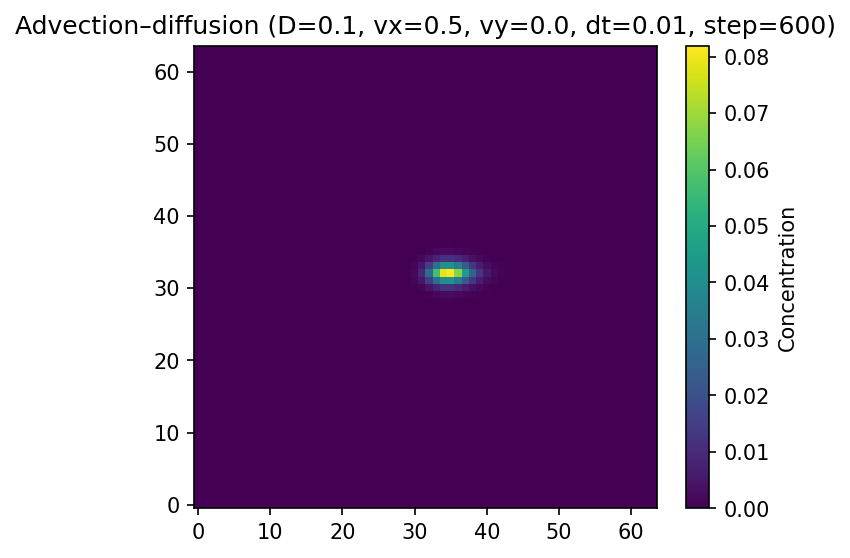

Source data for this figure (header and first rows):
0.000000000000000000e+00, 0.000000000000000000e+00, 0.000000000000000000e+00, 0.000000000000000000e+00, 0.000000000000000000e+00, 0.000000000000000000e+00, 0.000000000000000000e+00, 0.000000000000000000e+00, 0.000000000000000000e+00, 0.000000000000000000e+00, 0.000000000000000000e+00, 0.000000000000000000e+00, 0.000000000000000000e+00, 0.000000000000000000e+00, 0.000000000000000000e+00, 0.000000000000000000e+00, 0.000000000000000000e+00, 0.000000000000000000e+00, 0.000000000000000000e+00, 0.000000000000000000e+00, 0.000000000000000000e+00, 0.000000000000000000e+00, 0.000000000000000000e+00, 0.000000000000000000e+00
0.000000000000000000e+00, 9.024516311463939761e-86, 5.153124246847356063e-84, 2.837964578206855107e-82, 1.508274888616615994e-80, 7.726520656966082879e-79, 3.810415556176490247e-77, 1.806591291590339271e-75, 8.222722385885464485e-74, 3.587216969269171456e-72, 1.497431617585185755e-70, 5.970080275163221858e-69, 2.268717001776213082e-67, 8.199490976898566750e-66, 2.811532386837894907e-64, 9.121806876669043182e-63, 2.791917507564680685e-61, 8.034491251130708110e-60, 2.165799248790689789e-58, 5.445482881051385361e-57, 1.270886407581007031e-55, 2.737814695818188338e-54, 5.408882176510337609e-53, 9.725182756893148882e-52
0.000000000000000000e+00, 5.138280984016552425e-84, 2.928651518076691083e-82, 1.609927196306788544e-80, 8.540506784781855267e-79, 4.367095673605674489e-77, 2.149752260309852662e-75, 1.017384433674047680e-73, 4.622231628640371273e-72, 2.012827038330157344e-70, 8.387073027386467152e-69, 3.337798694344200309e-67, 1.266131557238020916e-65, 4.567788733560179303e-64, 1.563453543884574474e-62, 5.063465066364039903e-61, 1.547023832933433269e-59, 4.444090396436705076e-58, 1.195846975870239470e-56, 3.001441174717344762e-55, 6.992616308633668057e-54, 1.503766948503384176e-52, 2.965733995285589800e-51, 5.323242241084156485e-50
0.000000000000000000e+00, 2.825246708370779891e-82, 1.607350074204513845e-80, 8.819668556011990018e-79, 4.670190623583923803e-77, 2.383693015744496528e-75, 1.171262987482858529e-73, 5.533007300498614783e-72, 2.509226130516610428e-70, 1.090707564318025017e-68, 4.536573334624691193e-67, 1.802167781385894036e-65, 6.823912870946968014e-64, 2.457436327765047146e-62, 8.396243639082713878e-61, 2.714400529531227038e-59, 8.278498979153756073e-58, 2.373933562607865938e-56, 6.376688365479641186e-55, 1.597667659306227335e-53, 3.715667355810955493e-52, 7.976680173221390837e-51, 1.570446062229935144e-49, 2.813985416697391061e-48
0.000000000000000000e+00, 1.498926752608914801e-80, 8.512169875514295665e-79, 4.662156400542003327e-77, 2.464198165889159043e-75, 1.255450240007614634e-73, 6.157628565260594553e-72, 2.903567705592012233e-70, 1.314389099823822252e-68, 5.703057234187110435e-67, 2.367797004885292349e-65, 9.389247775266478126e-64, 3.548869947314588012e-62, 1.275739435228051364e-60, 4.351009089088109747e-59, 1.404127076011814335e-57, 4.274782500547602964e-56, 1.223667767621224974e-54, 3.281145681453962644e-53, 8.206448329580612160e-52, 1.905230789214071542e-50, 4.082995556720142925e-49, 8.024729207896726895e-48, 1.435441294068366304e-46
0.000000000000000000e+00, 7.664359956585289836e-79, 4.344532624589037743e-77, 2.375176568362804647e-75, 1.253119965205510738e-73, 6.372739786920333763e-72, 3.119978190535802702e-70, 1.468531166136899578e-68, 6.635751025409774465e-67, 2.874025436608616925e-65, 1.191093766843109335e-63, 4.714686388161834301e-62, 1.778830632475173481e-60, 6.383091349134097916e-59, 2.173130396764638908e-57, 7.000534429257073096e-56, 2.127503108936972962e-54, 6.079301641603983380e-53, 1.627243321541245555e-51, 4.062769177160130518e-50, 9.415815023088862417e-49, 2.014357941610349523e-47, 3.952211744100834227e-46, 7.057533268563905824e-45
0.000000000000000000e+00, 3.772170433695340010e-77, 2.134358156214871089e-75, 1.164737155693038240e-73, 6.133864042430702857e-72, 3.113714920984466726e-70, 1.521658189823762881e-68, 7.149297216473476501e-67, 3.224680419913093416e-65, 1.394136937816997377e-63, 5.767410540624836409e-62, 2.278818443187103093e-60, 8.582533231534234108e-59, 3.074241536813348415e-57, 1.044770483083248991e-55, 3.359670998665566689e-54, 1.019221589161104577e-52, 2.907284612965345049e-51, 7.768275496923144406e-50, 1.936135040544515324e-48, 4.479363215520836914e-47, 9.566297091646003174e-46, 1.873703856778957012e-44, 3.340202591655575248e-43
0.000000000000000000e+00, 1.784569562175002211e-75, 1.007905505357521654e-73, 5.490220123644410073e-72, 2.886070582383208548e-70, 1.462393742732562796e-68, 7.133734905138102519e-67, 3.345641020771254112e-65, 1.506331547880247214e-63, 6.500683760686142922e-62, 2.684454464701626029e-60, 1.058786458998590829e-58, 3.980518044632970073e-57, 1.423277521858731764e-55, 4.828387812927977960e-54, 1.549922237138674642e-52, 4.693708206940633439e-51, 1.336509111770230393e-49, 3.564911147216884310e-48, 8.869569894255759122e-47, 2.048469529165197120e-45, 4.367243413817213742e-44, 8.539244715418915913e-43, 1.519679112307962190e-41
0.000000000000000000e+00, 8.103314761680889803e-74, 4.568366240229882479e-72, 2.483943286334324949e-70, 1.303380895894400023e-68, 6.592390086813157324e-67, 3.210047291184880129e-65, 1.502766236658811297e-63, 6.753860008088158237e-62, 2.909455523257756620e-60, 1.199310887351993216e-58, 4.721816101591708754e-57, 1.772014257204078389e-55, 6.324790958194945130e-54, 2.141853898271308905e-52, 6.863268318150235110e-51, 2.074784187756971695e-49, 5.897488781238368196e-48, 1.570308853897826032e-46, 3.900167024044191879e-45, 8.992033518323184563e-44, 1.913760389633938866e-42, 3.735562833419425551e-41, 6.636674329857825486e-40
0.000000000000000000e+00, 3.526038604203497804e-72, 1.984260384130140020e-70, 1.076940631447787033e-68, 5.640731579405813361e-67, 2.847886398906638666e-65, 1.384231037435181780e-63, 6.468561376388177298e-62, 2.901945257385684234e-60, 1.247876403694823449e-58, 5.134712856412515156e-57, 2.017994091464673765e-55, 7.559732591947106769e-54, 2.693492935704702623e-52, 9.105254484347679824e-51, 2.912514248402801415e-49, 8.789157465201141656e-48, 2.493912747145824062e-46, 6.628905639187381080e-45, 1.643560493067453530e-43, 3.782767244508513717e-42, 8.036972259361789654e-41, 1.566097614026691409e-39, 2.777645178772766926e-38
0.000000000000000000e+00, 1.467762392165286759e-70, 8.244840865299380998e-69, 4.466725216014237483e-67, 2.335330858265792366e-65, 1.176935971053576806e-63, 5.710283252440376162e-62, 2.663651447704845298e-60, 1.192837516750258064e-58, 5.120210640391457375e-57, 2.103092818159061981e-55, 8.250686541844378875e-54, 3.085364731086506095e-52, 1.097356742476387570e-50, 3.703037725461446813e-49, 1.182416306718793206e-47, 3.561953922817405505e-46, 1.008935922018870198e-44, 2.677122550385703715e-43, 6.626119985907730530e-42, 1.522417940725899245e-40, 3.229024964287062956e-39, 6.281409256831589676e-38, 1.112192504698012679e-36
0.000000000000000000e+00, 5.833797094007530132e-69, 3.271103591931632838e-67, 1.768954402294339120e-65, 9.231937370787809146e-64, 4.644254104191216253e-62, 2.249267934934647523e-60, 1.047328841320577410e-58, 4.681778282653844425e-57, 2.006056026285795602e-55, 8.225099990858439728e-54, 3.221085414658422342e-52, 1.202402936865603372e-50, 4.268986220075094014e-49, 1.438038728659909795e-47, 4.583746944967343038e-46, 1.378410873992036614e-44, 3.897595125458718559e-43, 1.032397492513241184e-41, 2.550860061979134255e-40, 5.850774548592472579e-39, 1.238816533303543008e-37, 2.405766478421065130e-36, 4.252484487865771100e-35
0.000000000000000000e+00, 2.209430472693271681e-67, 1.236634372451576503e-65, 6.675450293052414692e-64, 3.477565614117133763e-62, 1.746299314591565738e-60, 8.442398000952175050e-59, 3.924021098484863242e-57, 1.750993384099887498e-55, 7.489346112571384577e-54, 3.065286304114288324e-52, 1.198292945525273156e-50, 4.465228057697585287e-49, 1.582534753153690036e-47, 5.321524903313502016e-46, 1.693266855955048850e-44, 5.083058548895766628e-43, 1.434786774099023067e-41, 3.793888859389957935e-40, 9.357814172284003495e-39, 2.142667320571145440e-37, 4.529037975302442675e-36, 8.780407950578710085e-35, 1.549429521189148179e-33
0.000000000000000000e+00, 7.955406689279815500e-66, 4.444704622252538043e-64, 2.394972931491842554e-62, 1.245418939721351875e-60, 6.242816555783552127e-59, 3.012667193009792424e-57, 1.397789685080774242e-55, 6.226183433266382294e-54, 2.658336789773841161e-52, 1.086094635324294921e-50, 4.238303313865041072e-49, 1.576547398417403137e-47, 5.577672707238305330e-46, 1.872295424768800913e-44, 5.947088922798950798e-43, 1.782162377078108404e-41, 5.021751605920904497e-40, 1.325564821183664776e-38, 3.263941609930910289e-37, 7.460669258329820129e-36, 1.574302073141383505e-34, 3.046916353153088180e-33, 5.367684785158974845e-32
0.000000000000000000e+00, 2.716543687257009994e-64, 1.515019829509134541e-62, 8.148844394874732169e-61, 4.229923552867541287e-59, 2.116512925538868544e-57, 1.019568697792355945e-55, 4.722085667980811949e-54, 2.099628117617590109e-52, 8.948715250470120649e-51, 3.649643130367819805e-49, 1.421702377779034377e-47, 5.279095971045054479e-46, 1.864418675131450241e-44, 6.247479016267475716e-43, 1.980966413094802580e-41, 5.926040082005026859e-40, 1.666939126207614009e-38, 4.392537524974555095e-37, 1.079717104587360941e-35, 2.463780171166750087e-34, 5.190064893835218045e-33, 1.002791106341451013e-31, 1.763631212531480569e-30
0.000000000000000000e+00, 8.772956422582284392e-63, 4.883939511250271826e-61, 2.622222589843290281e-59, 1.358717745346410412e-57, 6.786447774293069317e-56, 3.263357229796716721e-54, 1.508725497595282980e-52, 6.696513235779940448e-51, 2.849041663307951023e-49, 1.159904125331575722e-47, 4.510408113824878372e-46, 1.671876162176715714e-44, 5.894234511019958464e-43, 1.971652196468783475e-41, 6.240887897295362408e-40, 1.863717156072254592e-38, 5.233399292984953275e-37, 1.376674026031331859e-35, 3.378160020710257416e-34, 7.695383470598287912e-33, 1.618315361678605909e-31, 3.121530398056397958e-30, 5.480714854099277390e-29
0.000000000000000000e+00, 2.671262360249749874e-61, 1.484448469944694125e-59, 7.955867880903346603e-58, 4.115020832703364906e-56, 2.051689983166890816e-54, 9.848315568447927070e-53, 4.545036588500770888e-51, 2.013758722929302274e-49, 8.552455539438225698e-48, 3.475755810646981169e-46, 1.349211442197795497e-44, 4.992375348957504906e-43, 1.756998943487094639e-41, 5.867018719788331396e-40, 1.853868209306536039e-38, 5.526627128533260270e-37, 1.549224225300426290e-35, 4.068314939252826485e-34, 9.965974978247335208e-33, 2.266362849039819556e-31, 4.758016215162719239e-30, 9.162174996140966980e-29, 1.605987219984293460e-27
0.000000000000000000e+00, 7.642469352683123435e-60, 4.239437023623374940e-58, 2.268064479749021532e-56, 1.171025267683270322e-54, 5.828194117967649689e-53, 2.792633479446270236e-51, 1.286532554994064980e-49, 5.690153393173928688e-48, 2.412360873530719874e-46, 9.786726087610642887e-45, 3.792335790280393106e-43, 1.400794816029302860e-41, 4.921316944148568445e-40, 1.640483843881458942e-38, 5.174640903158027498e-37, 1.539964733200658969e-35, 4.309398920873386145e-34, 1.129721991137952106e-32, 2.762704879287546041e-31, 6.271989203861574188e-30, 1.314519148117835274e-28, 2.527024126707362890e-27, 4.422097450524266340e-26
0.000000000000000000e+00, 2.046495389279337087e-58, 1.133216299298091479e-56, 6.051826165441316899e-55, 3.119071662415078923e-53, 1.549611316560971848e-51, 7.411976999356624095e-50, 3.408583591966850053e-48, 1.504914807598401729e-46, 6.368934086355696490e-45, 2.579290500155561917e-43, 9.977226259970091520e-42, 3.678914572404121066e-40, 1.290240479195026137e-38, 4.293461186630735457e-37, 1.351961365389338825e-35, 4.016480760367068987e-34, 1.122031426964048708e-32, 2.936405978256008845e-31, 7.168665072355134037e-30, 1.624695011401676579e-28, 3.399383731875424494e-27, 6.524001627451932118e-26, 1.139751021787179189e-24
0.000000000000000000e+00, 5.106574398144790709e-57, 2.822675610172791966e-55, 1.504744359448649549e-53, 7.741611356802794422e-52, 3.839371748612239146e-50, 1.833177361823476466e-48, 8.415484005383153545e-47, 3.708971661195446442e-45, 1.566919063410034693e-43, 6.334612961375220888e-42, 2.446084888725737644e-40, 9.003786952233600102e-39, 3.152259621615114544e-37, 1.047144868021568769e-35, 3.291649929459746088e-34, 9.762196661584493755e-33, 2.722462686368424911e-31, 7.112640406648665454e-30, 1.733460555452362275e-28, 3.922039020885372448e-27, 8.192352371003868561e-26, 1.569623631281004765e-24, 2.737600713391039503e-23
0.000000000000000000e+00, 1.181380912240486305e-55, 6.518569352050376139e-54, 3.468837262657845860e-52, 1.781492738474168477e-50, 8.819540978025260278e-49, 4.203635864445096861e-47, 1.926354334044710662e-45, 8.475177085196179444e-44, 3.574224095316991433e-42, 1.442437648067819947e-40, 5.560221539024234367e-39, 2.043107937556198200e-37, 7.140614902714566612e-36, 2.367936396325004894e-34, 7.430683355038695173e-33, 2.199970620028596097e-31, 6.124745244058242678e-30, 1.597410343931395969e-28, 3.886531843517834550e-27, 8.778620415930471529e-26, 1.830598307643148212e-24, 3.501504580541975989e-23, 6.096907763997425867e-22
0.000000000000000000e+00, 2.519078728375341481e-54, 1.387512706352631056e-52, 7.370557404627072467e-51, 3.778625020314870245e-49, 1.867371330865972099e-47, 8.884774586500831380e-46, 4.064394013609946417e-44, 1.785041956317556898e-42, 7.514899843590810559e-41, 3.027485264480831207e-39, 1.164990834413178322e-37, 4.273355931040487444e-36, 1.490948732484563384e-34, 4.935697892428490769e-33, 1.546183180506387372e-31, 4.569883054607594280e-30, 1.270090878855347944e-28, 3.306926959309635355e-27, 8.032204570441834792e-26, 1.811201155602927102e-24, 3.770555470239795026e-23, 7.200182474959416189e-22, 1.251643264003052490e-20
0.000000000000000000e+00, 4.916947520292358560e-53, 2.703495558129915865e-51, 1.433582590494905447e-49, 7.336543127438320439e-48, 3.619305881724830035e-46, 1.719014699013378209e-44, 7.849992346229334925e-43, 3.441627188526889563e-41, 1.446379664972368020e-39, 5.816833849015797840e-38, 2.234469803157578101e-36, 8.182204410505023092e-35, 2.849805632021909258e-33, 9.417908457977851316e-32, 2.945251715106995212e-30, 8.690094442134919046e-29, 2.411097029964184792e-27, 6.267116267354718120e-26, 1.519652342021806626e-24, 3.420944009664978879e-23, 7.109816388699668497e-22, 1.355423428880316530e-20, 2.352318347879513259e-19
0.000000000000000000e+00, 8.713617078108743668e-52, 4.782616472585022256e-50, 2.531619542770193924e-48, 1.293315905767311513e-46, 6.369091391593227639e-45, 3.019760355716879943e-43, 1.376589634146733878e-41, 6.024807376082469003e-40, 2.527594937184736280e-38, 1.014750905795273527e-36, 3.891318197587431771e-35, 1.422472762532522474e-33, 4.945864872332644319e-32, 1.631687298622908706e-30, 5.094042414973918362e-29, 1.500460832850571936e-27, 4.156018042589827067e-26, 1.078439612560753568e-24, 2.610602444617250298e-23, 5.866976385037996893e-22, 1.217313978035991588e-20, 2.316859632022274478e-19, 4.014273412942010888e-18
0.000000000000000000e+00, 1.388221434038250897e-50, 7.606155622142144792e-49, 4.019169228723840331e-47, 2.049662081255274863e-45, 1.007619459309101303e-43, 4.769079998453978937e-42, 2.170257965367569476e-40, 9.481924019559731727e-39, 3.971083010704773539e-37, 1.591515636198057144e-35, 6.092562942736221953e-34, 2.223314837826709757e-32, 7.717114981809392672e-31, 2.541601521327940107e-29, 7.921238623933135863e-28, 2.329257850248375197e-26, 6.440732055681543323e-25, 1.668481189642740397e-23, 4.032152683001692258e-22, 9.046587165358806740e-21, 1.873920722153100876e-19, 3.560665351122669919e-18, 6.159235653869518606e-17
0.000000000000000000e+00, 1.964219704209274115e-49, 1.074332326987088839e-47, 5.666966844635427460e-46, 2.884955895474866284e-44, 1.415785987974174644e-42, 6.689312214670140669e-41, 3.038824949003549031e-39, 1.325378628346938675e-37, 5.541194146889485900e-36, 2.216960761665950645e-34, 8.472306492488337225e-33, 3.086448569286514047e-31, 1.069477078472745212e-29, 3.516288399227243438e-28, 1.094039097059872480e-26, 3.211606920297479326e-25, 8.865590273979236748e-24, 2.292789133649952517e-22, 5.531631128434017013e-21, 1.239018847088431387e-19, 2.562271923875280511e-18, 4.860608924752487034e-17, 8.394164185190789112e-16
0.000000000000000000e+00, 2.430649983583802399e-48, 1.327139074193029652e-46, 6.988318946196806422e-45, 3.551461140388950665e-43, 1.739854615151559669e-41, 8.206272196726817447e-40, 3.721524694504455413e-38, 1.620345606534903388e-36, 6.762780147181428800e-35, 2.701070396964207043e-33, 1.030474831181575742e-31, 3.747611079398648576e-30, 1.296369112596581292e-28, 4.255058038615083222e-27, 1.321660316818921432e-25, 3.873269797070577893e-24, 1.067416495048826518e-22, 2.755903605291498556e-21, 6.637886746834421081e-20, 1.484344500476419708e-18, 3.064545985175190948e-17, 5.803906162342013225e-16, 1.000694542779327114e-14
0.000000000000000000e+00, 2.578582685389435881e-47, 1.405480287147394385e-45, 7.388045373010153024e-44, 3.748124466964621590e-42, 1.833038622076201380e-40, 8.630936737870274025e-39, 3.907400673210516862e-37, 1.698366536037069771e-35, 7.076320611012363758e-34, 2.821489143325570020e-32, 1.074587922783020544e-30, 3.901423276521341250e-29, 1.347296572512736409e-27, 4.414769891136746296e-26, 1.368966078796088115e-24, 4.005190568507646241e-23, 1.101931184877608579e-21, 2.840288644392852078e-20, 6.829819752105899084e-19, 1.524749520817976357e-17, 3.142811169591532133e-16, 5.942449690457181390e-15, 1.022928382840213973e-13
0.000000000000000000e+00, 2.282605997266646404e-46, 1.242024791972357870e-44, 6.517627212335540382e-43, 3.300882102124171799e-41, 1.611555581534484908e-39, 7.575144340194304850e-38, 3.423591194933739869e-36, 1.485552665851412360e-34, 6.179147245187784996e-33, 2.459606454916036147e-31, 9.351843534692887526e-30, 3.389598723234080443e-28, 1.168585099409549520e-26, 3.822779189722294614e-25, 1.183423058803726657e-23, 3.456599536735808560e-22, 9.494266652777566126e-21, 2.443167564986214331e-19, 5.865254978820724350e-18, 1.307273549620971211e-16, 2.690174877673617239e-15, 5.078396640736743527e-14, 8.727920306880507525e-13
0.000000000000000000e+00, 1.622294682389386478e-45, 8.812393469418603538e-44, 4.616542394590788301e-42, 2.334116966331610661e-40, 1.137639874751304599e-38, 5.338496846524141519e-37, 2.408686133527779906e-35, 1.043417948363401803e-33, 4.332838230320433630e-32, 1.721809191655394029e-30, 6.535727524667982699e-29, 2.364962219342680475e-27, 8.139869862267881614e-26, 2.658395583816408388e-24, 8.216103341050131330e-23, 2.395867222997412710e-21, 6.570001032529894245e-20, 1.687914137559373899e-18, 4.045573718231992544e-17, 9.002419444750770203e-16, 1.849595467244819616e-14, 3.486028422592607190e-13, 5.981755627318414034e-12
0.000000000000000000e+00, 8.723792249851141518e-45, 4.730977234145295736e-43, 2.474310234756042396e-41, 1.248940909539032970e-39, 6.077257941182185796e-38, 2.847128706031871064e-36, 1.282493732255921573e-34, 5.546537908484225270e-33, 2.299463668928244027e-31, 9.122865866336232757e-30, 3.457277527050854498e-28, 1.248994311800321872e-26, 4.291920315994142821e-25, 1.399438478876642928e-23, 4.318195569694221084e-22, 1.257198072708031610e-20, 3.442020534970555091e-19, 8.828931853720365869e-18, 2.112762841287561140e-16, 4.694032417300664545e-15, 9.629055413014917554e-14, 1.812017936192486560e-12, 3.104490378411706968e-11
0.000000000000000000e+00, 3.202769612366202848e-44, 1.734162390941675691e-42, 9.055463241826108934e-41, 4.563706039207681993e-39, 2.217197365678450813e-37, 1.037113720381559318e-35, 4.664432722351207911e-34, 2.014149050281930407e-32, 8.337272204671463435e-31, 3.302617960108527692e-29, 1.249662601228127807e-27, 4.507672872766105978e-26, 1.546603449155143396e-24, 5.035221833713036841e-23, 1.551339200274938151e-21, 4.509725924240225876e-20, 1.232833339573016314e-18, 3.157521011009848106e-17, 7.544647873636030529e-16, 1.673739134870450201e-14, 3.428329986158446420e-13, 6.442034934126495524e-12, 1.102091917577717757e-10
0.000000000000000000e+00, 6.444934438627454049e-44, 3.485157496234881820e-42, 1.817534816233427042e-40, 9.148098365506157069e-39, 4.438746152481094804e-37, 2.073608846817469377e-35, 9.314199204094486623e-34, 4.016856127655652968e-32, 1.660612917243621931e-30, 6.569833122566916990e-29, 2.482802593183873545e-27, 8.944521679539195577e-26, 3.065074029744909872e-24, 9.966436143210017565e-23, 3.066828141227038641e-21, 8.904231225029072891e-20, 2.431177157139993263e-18, 6.219091666273213756e-17, 1.484194752439826376e-15, 3.288621657493926992e-14, 6.728006074059913355e-13, 1.262723731280014568e-11, 2.157690646941331324e-10
0.000000000000000000e+00, 3.202769612366202848e-44, 1.734162390941675691e-42, 9.055463241826108934e-41, 4.563706039207681993e-39, 2.217197365678450813e-37, 1.037113720381559318e-35, 4.664432722351207911e-34, 2.014149050281930407e-32, 8.337272204671463435e-31, 3.302617960108527692e-29, 1.249662601228127807e-27, 4.507672872766105978e-26, 1.546603449155143396e-24, 5.035221833713037429e-23, 1.551339200274938339e-21, 4.509725924240225876e-20, 1.232833339573016314e-18, 3.157521011009848106e-17, 7.544647873636030529e-16, 1.673739134870450201e-14, 3.428329986158446420e-13, 6.442034934126495524e-12, 1.102091917577717757e-10
0.000000000000000000e+00, 8.723792249851141518e-45, 4.730977234145295736e-43, 2.474310234756042396e-41, 1.248940909539032970e-39, 6.077257941182185796e-38, 2.847128706031871064e-36, 1.282493732255921573e-34, 5.546537908484225270e-33, 2.299463668928244027e-31, 9.122865866336232757e-30, 3.457277527050854498e-28, 1.248994311800321872e-26, 4.291920315994142821e-25, 1.399438478876643222e-23, 4.318195569694221084e-22, 1.257198072708031610e-20, 3.442020534970555091e-19, 8.828931853720365869e-18, 2.112762841287561140e-16, 4.694032417300664545e-15, 9.629055413014917554e-14, 1.812017936192486560e-12, 3.104490378411706968e-11
0.000000000000000000e+00, 1.622294682389386478e-45, 8.812393469418603538e-44, 4.616542394590788301e-42, 2.334116966331610661e-40, 1.137639874751304599e-38, 5.338496846524141519e-37, 2.408686133527779906e-35, 1.043417948363401803e-33, 4.332838230320433083e-32, 1.721809191655394029e-30, 6.535727524667982699e-29, 2.364962219342680475e-27, 8.139869862267881614e-26, 2.658395583816408388e-24, 8.216103341050131330e-23, 2.395867222997412710e-21, 6.570001032529894245e-20, 1.687914137559373899e-18, 4.045573718231992544e-17, 9.002419444750770203e-16, 1.849595467244819616e-14, 3.486028422592607190e-13, 5.981755627318414034e-12
0.000000000000000000e+00, 2.282605997266646793e-46, 1.242024791972358118e-44, 6.517627212335540382e-43, 3.300882102124171799e-41, 1.611555581534484908e-39, 7.575144340194304850e-38, 3.423591194933739869e-36, 1.485552665851412360e-34, 6.179147245187784996e-33, 2.459606454916036147e-31, 9.351843534692887526e-30, 3.389598723234080443e-28, 1.168585099409549520e-26, 3.822779189722294614e-25, 1.183423058803726657e-23, 3.456599536735808560e-22, 9.494266652777566126e-21, 2.443167564986214331e-19, 5.865254978820724350e-18, 1.307273549620971457e-16, 2.690174877673617634e-15, 5.078396640736743527e-14, 8.727920306880507525e-13
0.000000000000000000e+00, 2.578582685389435881e-47, 1.405480287147394385e-45, 7.388045373010153024e-44, 3.748124466964621590e-42, 1.833038622076201380e-40, 8.630936737870274025e-39, 3.907400673210516862e-37, 1.698366536037069771e-35, 7.076320611012363758e-34, 2.821489143325570020e-32, 1.074587922783020544e-30, 3.901423276521341250e-29, 1.347296572512736409e-27, 4.414769891136746296e-26, 1.368966078796088115e-24, 4.005190568507646241e-23, 1.101931184877608579e-21, 2.840288644392852078e-20, 6.829819752105899084e-19, 1.524749520817976357e-17, 3.142811169591532133e-16, 5.942449690457182179e-15, 1.022928382840213973e-13
0.000000000000000000e+00, 2.430649983583801791e-48, 1.327139074193029652e-46, 6.988318946196806422e-45, 3.551461140388951063e-43, 1.739854615151560179e-41, 8.206272196726820710e-40, 3.721524694504455935e-38, 1.620345606534903388e-36, 6.762780147181428800e-35, 2.701070396964207043e-33, 1.030474831181575742e-31, 3.747611079398647875e-30, 1.296369112596581292e-28, 4.255058038615083222e-27, 1.321660316818921432e-25, 3.873269797070577893e-24, 1.067416495048826518e-22, 2.755903605291498556e-21, 6.637886746834421081e-20, 1.484344500476419708e-18, 3.064545985175190948e-17, 5.803906162342014211e-16, 1.000694542779327114e-14
0.000000000000000000e+00, 1.964219704209274115e-49, 1.074332326987088839e-47, 5.666966844635427460e-46, 2.884955895474866284e-44, 1.415785987974174644e-42, 6.689312214670140669e-41, 3.038824949003548378e-39, 1.325378628346938467e-37, 5.541194146889485232e-36, 2.216960761665950645e-34, 8.472306492488337225e-33, 3.086448569286514047e-31, 1.069477078472745212e-29, 3.516288399227243438e-28, 1.094039097059872480e-26, 3.211606920297479326e-25, 8.865590273979236748e-24, 2.292789133649952047e-22, 5.531631128434017013e-21, 1.239018847088431387e-19, 2.562271923875280511e-18, 4.860608924752487034e-17, 8.394164185190791084e-16
0.000000000000000000e+00, 1.388221434038250897e-50, 7.606155622142144792e-49, 4.019169228723840331e-47, 2.049662081255274863e-45, 1.007619459309101303e-43, 4.769079998453978937e-42, 2.170257965367569476e-40, 9.481924019559730422e-39, 3.971083010704773539e-37, 1.591515636198057144e-35, 6.092562942736222808e-34, 2.223314837826710304e-32, 7.717114981809394424e-31, 2.541601521327940107e-29, 7.921238623933135863e-28, 2.329257850248375197e-26, 6.440732055681543323e-25, 1.668481189642740397e-23, 4.032152683001692258e-22, 9.046587165358811254e-21, 1.873920722153101598e-19, 3.560665351122670690e-18, 6.159235653869519839e-17
0.000000000000000000e+00, 8.713617078108743668e-52, 4.782616472585022256e-50, 2.531619542770193924e-48, 1.293315905767311513e-46, 6.369091391593227639e-45, 3.019760355716879943e-43, 1.376589634146733878e-41, 6.024807376082468187e-40, 2.527594937184735758e-38, 1.014750905795273360e-36, 3.891318197587430702e-35, 1.422472762532522474e-33, 4.945864872332644319e-32, 1.631687298622908706e-30, 5.094042414973918362e-29, 1.500460832850572295e-27, 4.156018042589827067e-26, 1.078439612560753568e-24, 2.610602444617251180e-23, 5.866976385037999715e-22, 1.217313978035992340e-20, 2.316859632022274959e-19, 4.014273412942011658e-18
0.000000000000000000e+00, 4.916947520292358560e-53, 2.703495558129915865e-51, 1.433582590494905257e-49, 7.336543127438319224e-48, 3.619305881724830035e-46, 1.719014699013378209e-44, 7.849992346229334925e-43, 3.441627188526889563e-41, 1.446379664972368020e-39, 5.816833849015795752e-38, 2.234469803157577433e-36, 8.182204410505023092e-35, 2.849805632021909258e-33, 9.417908457977851316e-32, 2.945251715106995212e-30, 8.690094442134920167e-29, 2.411097029964185151e-27, 6.267116267354720416e-26, 1.519652342021806993e-24, 3.420944009664979466e-23, 7.109816388699671318e-22, 1.355423428880316831e-20, 2.352318347879513740e-19
0.000000000000000000e+00, 2.519078728375341481e-54, 1.387512706352631056e-52, 7.370557404627071280e-51, 3.778625020314869485e-49, 1.867371330865971613e-47, 8.884774586500831380e-46, 4.064394013609946417e-44, 1.785041956317556898e-42, 7.514899843590810559e-41, 3.027485264480830555e-39, 1.164990834413178322e-37, 4.273355931040487444e-36, 1.490948732484563384e-34, 4.935697892428490769e-33, 1.546183180506387372e-31, 4.569883054607594981e-30, 1.270090878855348392e-28, 3.306926959309635355e-27, 8.032204570441835940e-26, 1.811201155602927469e-24, 3.770555470239795614e-23, 7.200182474959417130e-22, 1.251643264003053092e-20
0.000000000000000000e+00, 1.181380912240486305e-55, 6.518569352050376139e-54, 3.468837262657845860e-52, 1.781492738474168477e-50, 8.819540978025260278e-49, 4.203635864445096861e-47, 1.926354334044710662e-45, 8.475177085196179444e-44, 3.574224095316991433e-42, 1.442437648067819947e-40, 5.560221539024234367e-39, 2.043107937556198200e-37, 7.140614902714569285e-36, 2.367936396325004894e-34, 7.430683355038696541e-33, 2.199970620028596534e-31, 6.124745244058244780e-30, 1.597410343931396418e-28, 3.886531843517835267e-27, 8.778620415930476121e-26, 1.830598307643149314e-24, 3.501504580541977164e-23, 6.096907763997426807e-22
0.000000000000000000e+00, 5.106574398144790709e-57, 2.822675610172791966e-55, 1.504744359448649549e-53, 7.741611356802794422e-52, 3.839371748612239146e-50, 1.833177361823476770e-48, 8.415484005383153545e-47, 3.708971661195446442e-45, 1.566919063410034693e-43, 6.334612961375220888e-42, 2.446084888725737644e-40, 9.003786952233600102e-39, 3.152259621615114544e-37, 1.047144868021568769e-35, 3.291649929459746515e-34, 9.762196661584497860e-33, 2.722462686368425787e-31, 7.112640406648666856e-30, 1.733460555452362723e-28, 3.922039020885373883e-27, 8.192352371003873153e-26, 1.569623631281005316e-24, 2.737600713391040679e-23
0.000000000000000000e+00, 2.046495389279337087e-58, 1.133216299298091479e-56, 6.051826165441316899e-55, 3.119071662415078923e-53, 1.549611316560971848e-51, 7.411976999356625044e-50, 3.408583591966850053e-48, 1.504914807598401729e-46, 6.368934086355696490e-45, 2.579290500155561917e-43, 9.977226259970091520e-42, 3.678914572404121066e-40, 1.290240479195026137e-38, 4.293461186630736292e-37, 1.351961365389339093e-35, 4.016480760367070698e-34, 1.122031426964049118e-32, 2.936405978256009721e-31, 7.168665072355135438e-30, 1.624695011401677476e-28, 3.399383731875426647e-27, 6.524001627451934414e-26, 1.139751021787179740e-24
0.000000000000000000e+00, 7.642469352683123435e-60, 4.239437023623374940e-58, 2.268064479749021532e-56, 1.171025267683270322e-54, 5.828194117967649689e-53, 2.792633479446269643e-51, 1.286532554994064600e-49, 5.690153393173927472e-48, 2.412360873530719874e-46, 9.786726087610642887e-45, 3.792335790280393106e-43, 1.400794816029302860e-41, 4.921316944148568445e-40, 1.640483843881458942e-38, 5.174640903158028333e-37, 1.539964733200659503e-35, 4.309398920873387856e-34, 1.129721991137952928e-32, 2.762704879287546917e-31, 6.271989203861580494e-30, 1.314519148117835498e-28, 2.527024126707362890e-27, 4.422097450524266340e-26
0.000000000000000000e+00, 2.671262360249749874e-61, 1.484448469944694125e-59, 7.955867880903346603e-58, 4.115020832703364906e-56, 2.051689983166890816e-54, 9.848315568447925215e-53, 4.545036588500770888e-51, 2.013758722929302274e-49, 8.552455539438225698e-48, 3.475755810646982336e-46, 1.349211442197795746e-44, 4.992375348957504906e-43, 1.756998943487094639e-41, 5.867018719788331396e-40, 1.853868209306536300e-38, 5.526627128533261940e-37, 1.549224225300426824e-35, 4.068314939252829051e-34, 9.965974978247340682e-33, 2.266362849039821308e-31, 4.758016215162719940e-30, 9.162174996140966980e-29, 1.605987219984293460e-27
0.000000000000000000e+00, 8.772956422582282233e-63, 4.883939511250271826e-61, 2.622222589843290281e-59, 1.358717745346410412e-57, 6.786447774293069317e-56, 3.263357229796716721e-54, 1.508725497595282795e-52, 6.696513235779940448e-51, 2.849041663307951023e-49, 1.159904125331575965e-47, 4.510408113824878372e-46, 1.671876162176715714e-44, 5.894234511019958464e-43, 1.971652196468783730e-41, 6.240887897295363224e-40, 1.863717156072254853e-38, 5.233399292984954110e-37, 1.376674026031332126e-35, 3.378160020710258699e-34, 7.695383470598290649e-33, 1.618315361678605909e-31, 3.121530398056398308e-30, 5.480714854099278511e-29
0.000000000000000000e+00, 2.716543687257009320e-64, 1.515019829509134541e-62, 8.148844394874732169e-61, 4.229923552867542171e-59, 2.116512925538867978e-57, 1.019568697792355401e-55, 4.722085667980811370e-54, 2.099628117617589739e-52, 8.948715250470120649e-51, 3.649643130367820564e-49, 1.421702377779034863e-47, 5.279095971045054479e-46, 1.864418675131450241e-44, 6.247479016267476513e-43, 1.980966413094802835e-41, 5.926040082005028490e-40, 1.666939126207614531e-38, 4.392537524974555931e-37, 1.079717104587361208e-35, 2.463780171166750942e-34, 5.190064893835218045e-33, 1.002791106341450794e-31, 1.763631212531480569e-30
0.000000000000000000e+00, 7.955406689279814446e-66, 4.444704622252538043e-64, 2.394972931491842122e-62, 1.245418939721351599e-60, 6.242816555783549474e-59, 3.012667193009791292e-57, 1.397789685080774061e-55, 6.226183433266379976e-54, 2.658336789773840790e-52, 1.086094635324294684e-50, 4.238303313865041832e-49, 1.576547398417403623e-47, 5.577672707238305330e-46, 1.872295424768800913e-44, 5.947088922798951595e-43, 1.782162377078108913e-41, 5.021751605920906129e-40, 1.325564821183665298e-38, 3.263941609930911542e-37, 7.460669258329821466e-36, 1.574302073141383505e-34, 3.046916353153088180e-33, 5.367684785158974845e-32
0.000000000000000000e+00, 2.209430472693271351e-67, 1.236634372451576503e-65, 6.675450293052413343e-64, 3.477565614117133331e-62, 1.746299314591565185e-60, 8.442398000952173282e-59, 3.924021098484862110e-57, 1.750993384099887498e-55, 7.489346112571384577e-54, 3.065286304114288324e-52, 1.198292945525273156e-50, 4.465228057697587566e-49, 1.582534753153690036e-47, 5.321524903313502016e-46, 1.693266855955048850e-44, 5.083058548895768222e-43, 1.434786774099023577e-41, 3.793888859389958751e-40, 9.357814172284003495e-39, 2.142667320571145440e-37, 4.529037975302442675e-36, 8.780407950578710085e-35, 1.549429521189148179e-33
0.000000000000000000e+00, 5.833797094007530132e-69, 3.271103591931632838e-67, 1.768954402294338909e-65, 9.231937370787809146e-64, 4.644254104191215390e-62, 2.249267934934646971e-60, 1.047328841320577233e-58, 4.681778282653843859e-57, 2.006056026285795602e-55, 8.225099990858442047e-54, 3.221085414658423084e-52, 1.202402936865603847e-50, 4.268986220075094014e-49, 1.438038728659909795e-47, 4.583746944967343038e-46, 1.378410873992036863e-44, 3.897595125458718559e-43, 1.032397492513241312e-41, 2.550860061979134255e-40, 5.850774548592472579e-39, 1.238816533303543008e-37, 2.405766478421065130e-36, 4.252484487865771100e-35
0.000000000000000000e+00, 1.467762392165286759e-70, 8.244840865299380998e-69, 4.466725216014237483e-67, 2.335330858265791944e-65, 1.176935971053576537e-63, 5.710283252440374435e-62, 2.663651447704844745e-60, 1.192837516750258064e-58, 5.120210640391457375e-57, 2.103092818159061981e-55, 8.250686541844380034e-54, 3.085364731086506095e-52, 1.097356742476387570e-50, 3.703037725461446813e-49, 1.182416306718793449e-47, 3.561953922817406283e-46, 1.008935922018870447e-44, 2.677122550385704511e-43, 6.626119985907730530e-42, 1.522417940725899245e-40, 3.229024964287062956e-39, 6.281409256831589676e-38, 1.112192504698012679e-36
0.000000000000000000e+00, 3.526038604203497804e-72, 1.984260384130139699e-70, 1.076940631447786827e-68, 5.640731579405811385e-67, 2.847886398906637822e-65, 1.384231037435181510e-63, 6.468561376388177298e-62, 2.901945257385684234e-60, 1.247876403694823449e-58, 5.134712856412515156e-57, 2.017994091464674128e-55, 7.559732591947106769e-54, 2.693492935704702623e-52, 9.105254484347679824e-51, 2.912514248402801795e-49, 8.789157465201145302e-48, 2.493912747145824451e-46, 6.628905639187381080e-45, 1.643560493067453530e-43, 3.782767244508513079e-42, 8.036972259361789654e-41, 1.566097614026691409e-39, 2.777645178772766926e-38
0.000000000000000000e+00, 8.103314761680889803e-74, 4.568366240229881473e-72, 2.483943286334324949e-70, 1.303380895894399817e-68, 6.592390086813154689e-67, 3.210047291184879707e-65, 1.502766236658811567e-63, 6.753860008088158237e-62, 2.909455523257757725e-60, 1.199310887351993216e-58, 4.721816101591708754e-57, 1.772014257204078389e-55, 6.324790958194945130e-54, 2.141853898271308905e-52, 6.863268318150235110e-51, 2.074784187756972075e-49, 5.897488781238369412e-48, 1.570308853897826032e-46, 3.900167024044191879e-45, 8.992033518323182572e-44, 1.913760389633938866e-42, 3.735562833419425551e-41, 6.636674329857826302e-40
0.000000000000000000e+00, 1.784569562175002211e-75, 1.007905505357521654e-73, 5.490220123644410073e-72, 2.886070582383207904e-70, 1.462393742732562178e-68, 7.133734905138101201e-67, 3.345641020771254112e-65, 1.506331547880247214e-63, 6.500683760686142922e-62, 2.684454464701626029e-60, 1.058786458998590829e-58, 3.980518044632970073e-57, 1.423277521858731764e-55, 4.828387812927978539e-54, 1.549922237138675013e-52, 4.693708206940634626e-51, 1.336509111770230393e-49, 3.564911147216885526e-48, 8.869569894255759122e-47, 2.048469529165197120e-45, 4.367243413817213742e-44, 8.539244715418917506e-43, 1.519679112307962445e-41
0.000000000000000000e+00, 3.772170433695340010e-77, 2.134358156214870598e-75, 1.164737155693037926e-73, 6.133864042430701852e-72, 3.113714920984466726e-70, 1.521658189823762675e-68, 7.149297216473476501e-67, 3.224680419913093838e-65, 1.394136937816997917e-63, 5.767410540624836409e-62, 2.278818443187103093e-60, 8.582533231534235877e-59, 3.074241536813348415e-57, 1.044770483083248991e-55, 3.359670998665566689e-54, 1.019221589161104763e-52, 2.907284612965345049e-51, 7.768275496923146305e-50, 1.936135040544515628e-48, 4.479363215520836914e-47, 9.566297091646003174e-46, 1.873703856778957012e-44, 3.340202591655575248e-43
0.000000000000000000e+00, 7.664359956585226315e-79, 4.344532624589000925e-77, 2.375176568362784519e-75, 1.253119965205500370e-73, 6.372739786920280478e-72, 3.119978190535773747e-70, 1.468531166136886401e-68, 6.635751025409713848e-67, 2.874025436608591624e-65, 1.191093766843098674e-63, 4.714686388161790256e-62, 1.778830632475157176e-60, 6.383091349134035127e-59, 2.173130396764617966e-57, 7.000534429257004273e-56, 2.127503108936952677e-54, 6.079301641603921250e-53, 1.627243321541228344e-51, 4.062769177160088263e-50, 9.415815023088762144e-49, 2.014357941610327402e-47, 3.952211744100792222e-46, 7.057533268563829903e-45
0.000000000000000000e+00, 1.498926752568755007e-80, 8.512169875283708498e-79, 4.662156400414307068e-77, 2.464198165820917735e-75, 1.255450239972463011e-73, 6.157628565086282368e-72, 2.903567705508915211e-70, 1.314389099785793126e-68, 5.703057234020295966e-67, 2.367797004815278239e-65, 9.389247774985820190e-64, 3.548869947207354434e-62, 1.275739435189084972e-60, 4.351009088953773524e-59, 1.404127075967994470e-57, 4.274782500412763903e-56, 1.223667767582213253e-54, 3.281145681348240532e-53, 8.206448329313380177e-52, 1.905230789151374208e-50, 4.082995556584366941e-49, 8.024729207627081942e-48, 1.435441294019632510e-46
... 3 more rows
